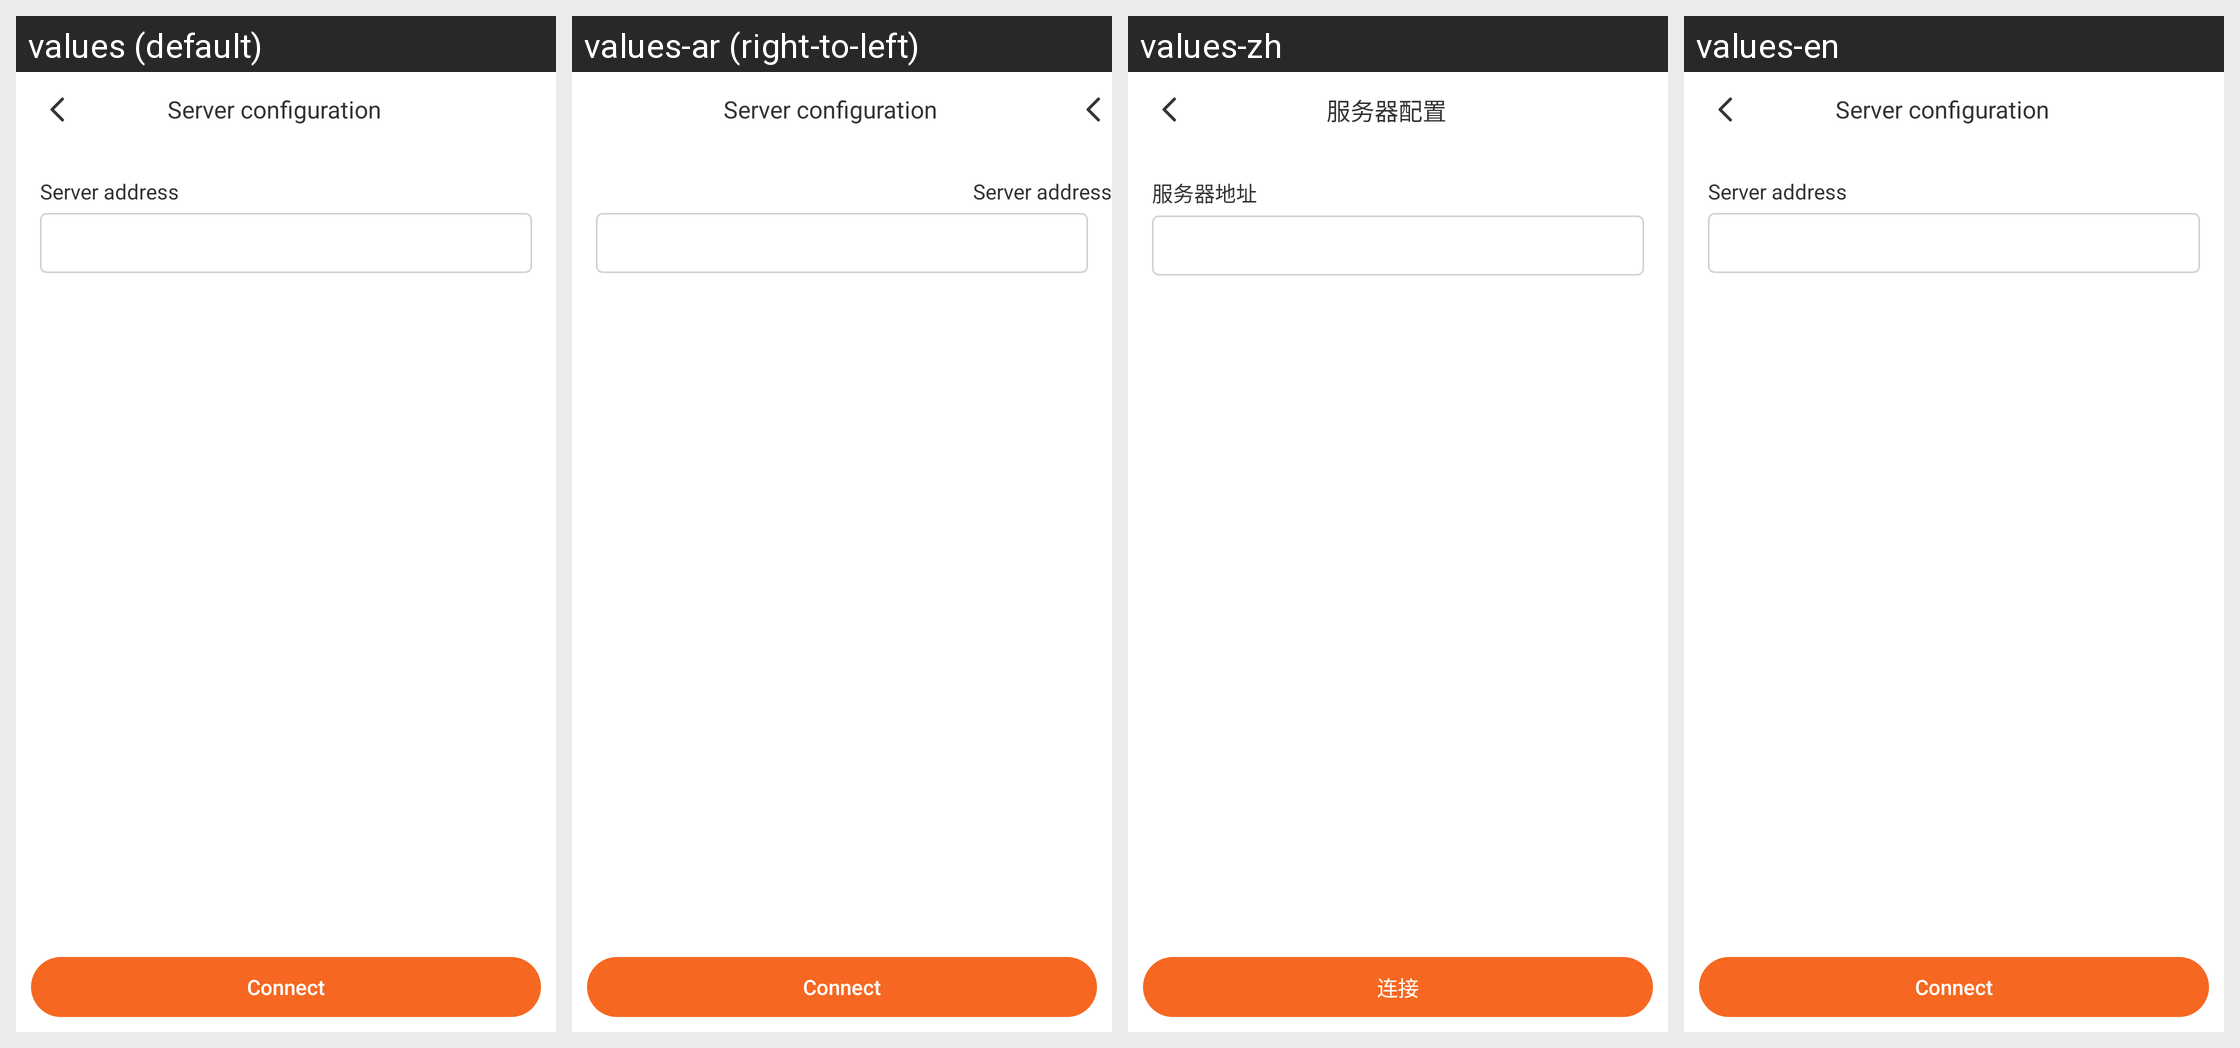

The same Android screen rendered under several of its app's locales, left to right. List the strings drawn on it with the default value and each locale's translation.
Android screen res/layout/activity_service.xml rendered under 4 locales, left to right: values (default), values-ar (right-to-left), values-zh, values-en. Device: Nexus 5 (rendered at 1080×1920; each locale shown at half size, 540×960, under a caption strip naming it); theme AppTheme.
Other locales in the repository, not shown: values-ca, values-cs, values-de, values-fr, values-hi, values-it, values-iw, values-ja, values-pt, values-ru, values-zh-rHK.
Strings drawn on this screen, with the default value and each locale's value (text and hints the layout hard-codes, and strings that could not be matched under every locale, appear in the picture but are not listed):

service_setting
  values: Server configuration
  values-ar: Server configuration  [not translated; the default value is used]
  values-zh: 服务器配置
  values-en: Server configuration

service_address
  values: Server address
  values-ar: Server address  [not translated; the default value is used]
  values-zh: 服务器地址
  values-en: Server address

service_connect
  values: Connect
  values-ar: Connect  [not translated; the default value is used]
  values-zh: 连接
  values-en: Connect
